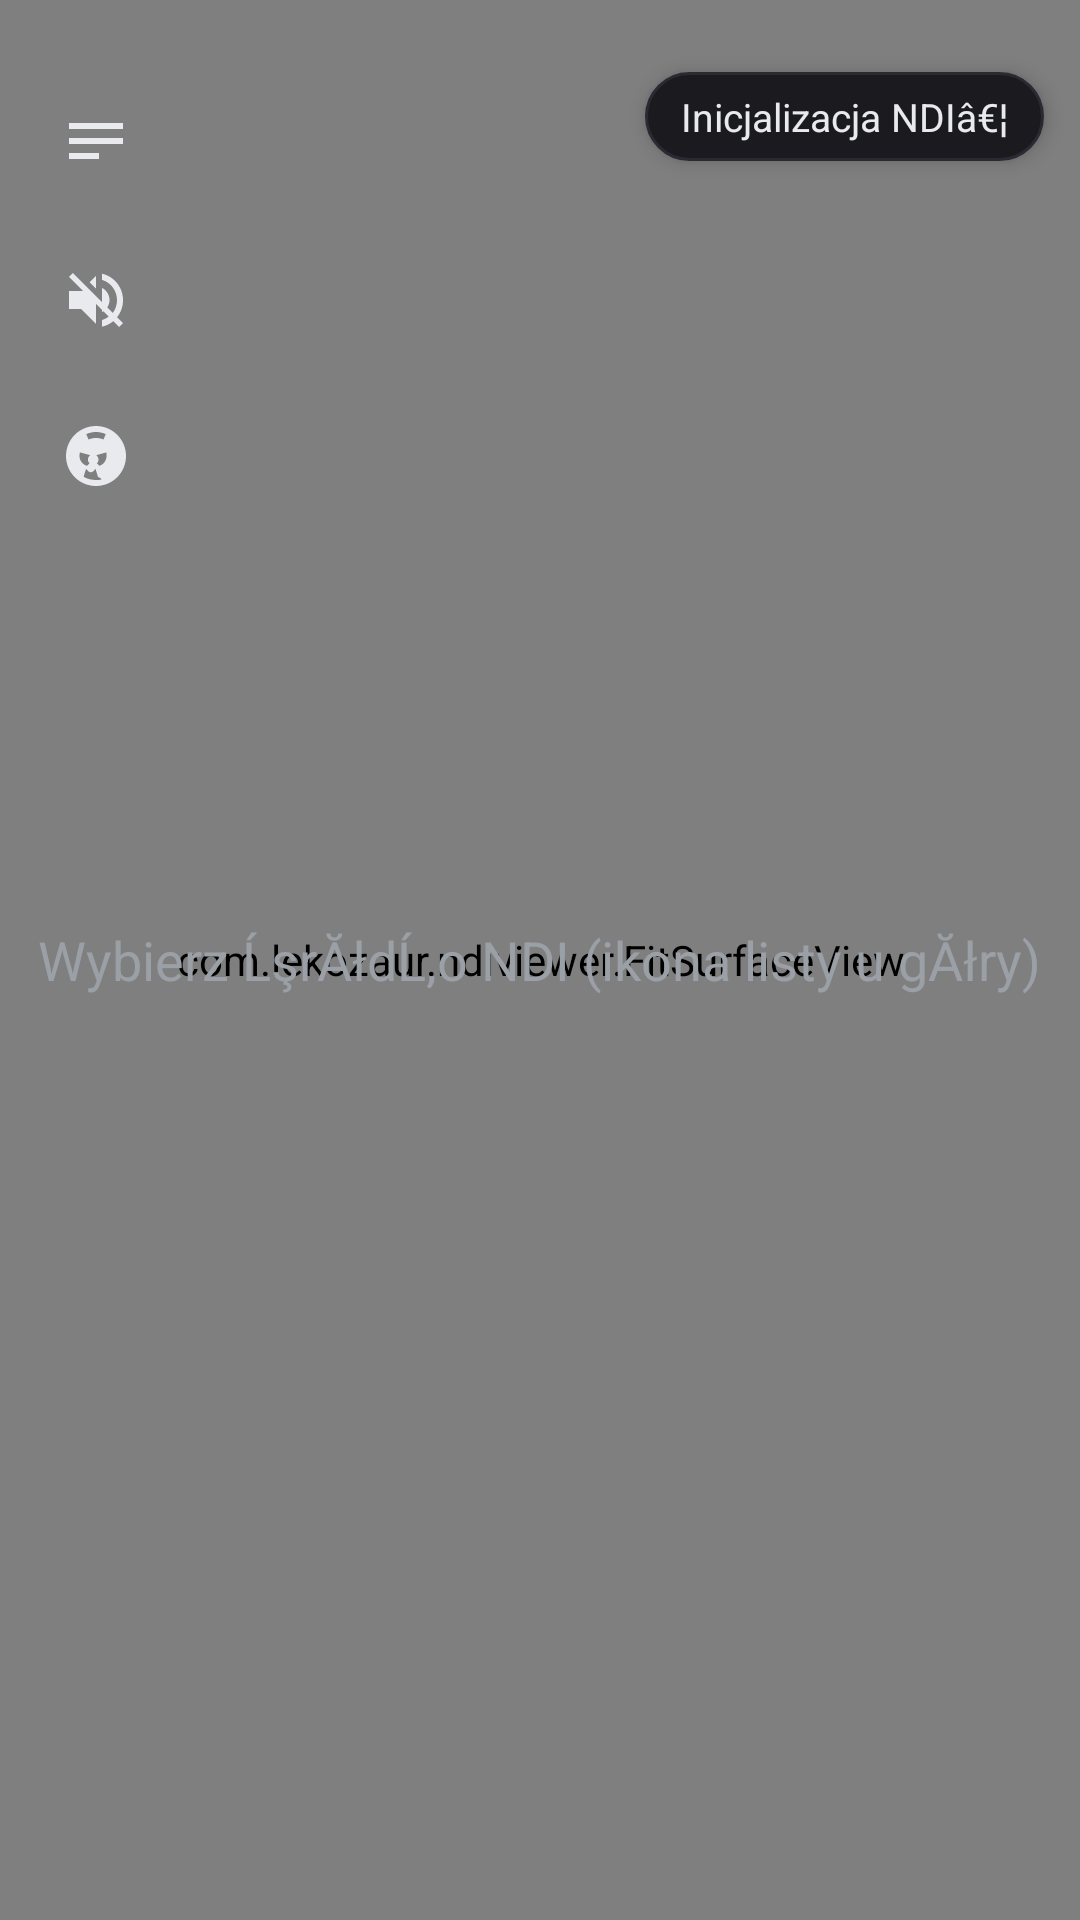

Layout XML and referenced resources for this Android screen:
<!-- AndroidManifest.xml: application theme Theme.NDIViewer -->
<!-- res/layout/activity_main.xml -->
<?xml version="1.0" encoding="utf-8"?>
<FrameLayout xmlns:android="http://schemas.android.com/apk/res/android"
    android:layout_width="match_parent"
    android:layout_height="match_parent"
    android:background="@android:color/black"
    android:keepScreenOn="true">

    <FrameLayout
        android:id="@+id/videoContainer"
        android:layout_width="match_parent"
        android:layout_height="match_parent"
        android:layout_gravity="center">

        <com.lekozaur.ndiviewer.FitSurfaceView
            android:id="@+id/surface"
            android:layout_width="match_parent"
            android:layout_height="match_parent"
            android:layout_gravity="center" />
    </FrameLayout>

    <TextView
        android:id="@+id/statusText"
        android:layout_width="wrap_content"
        android:layout_height="wrap_content"
        android:layout_gravity="center"
        android:text="@string/status_no_source"
        android:textColor="#9AA0A6"
        android:textSize="18sp" />

    
    <LinearLayout
        android:id="@+id/leftBar"
        android:layout_width="wrap_content"
        android:layout_height="wrap_content"
        android:layout_gravity="top|start"
        android:layout_marginStart="8dp"
        android:layout_marginTop="24dp"
        android:elevation="4dp"
        android:orientation="vertical">

        <ImageButton
            android:id="@+id/btnSources"
            android:layout_width="48dp"
            android:layout_height="48dp"
            android:background="?attr/selectableItemBackgroundBorderless"
            android:contentDescription="@string/sources"
            android:src="@drawable/ic_list"
            android:tint="#E8EAED" />

        <ImageButton
            android:id="@+id/btnMute"
            android:layout_width="48dp"
            android:layout_height="48dp"
            android:layout_marginTop="4dp"
            android:background="?attr/selectableItemBackgroundBorderless"
            android:contentDescription="@string/mute"
            android:src="@drawable/ic_volume_off"
            android:tint="#E8EAED" />

        <ImageButton
            android:id="@+id/btnLang"
            android:layout_width="48dp"
            android:layout_height="48dp"
            android:layout_marginTop="4dp"
            android:background="?attr/selectableItemBackgroundBorderless"
            android:contentDescription="@string/language"
            android:src="@drawable/ic_language"
            android:tint="#E8EAED" />
    </LinearLayout>

    
    <TextView
        android:id="@+id/statusChip"
        android:layout_width="wrap_content"
        android:layout_height="wrap_content"
        android:layout_gravity="top|end"
        android:layout_marginTop="24dp"
        android:layout_marginEnd="12dp"
        android:background="@drawable/chip_bg"
        android:elevation="4dp"
        android:ellipsize="end"
        android:maxLines="1"
        android:paddingStart="12dp"
        android:paddingTop="6dp"
        android:paddingEnd="12dp"
        android:paddingBottom="6dp"
        android:text="@string/status_init"
        android:textColor="#E8EAED"
        android:textSize="13sp" />

    <TextView
        android:id="@+id/statsText"
        android:layout_width="wrap_content"
        android:layout_height="wrap_content"
        android:layout_gravity="bottom|start"
        android:fontFamily="monospace"
        android:padding="12dp"
        android:textColor="#8AB4F8"
        android:textSize="12sp" />
</FrameLayout>
<!-- resources referenced by this layout -->
<resources>
  <!-- drawable chip_bg (drawable) -->
  <?xml version="1.0" encoding="utf-8"?>
  <shape xmlns:android="http://schemas.android.com/apk/res/android"
      android:shape="rectangle">
      <corners android:radius="24dp" />
      <solid android:color="#1A1A1F" />
      <stroke android:width="1dp" android:color="#2A2A33" />
  </shape>
  <!-- drawable ic_language (drawable) -->
  <vector xmlns:android="http://schemas.android.com/apk/res/android"
      android:width="24dp"
      android:height="24dp"
      android:viewportWidth="24"
      android:viewportHeight="24">
      <path
          android:fillColor="#E8EAED"
          android:pathData="M11.99,2C6.47,2 2,6.48 2,12s4.47,10 9.99,10C17.52,22 22,17.52 22,12S17.52,2 11.99,2zM12,20c-1.49,0 -2.89,-0.38 -4.11,-1.05c0.12,-0.69 0.85,-2.73 0.85,-2.73s0.6,1.2 1.52,1.2c0.92,0 1.52,-1.2 1.52,-1.2s0.73,2.04 0.85,2.73C14.11,19.62 14.51,20 12,20zM6.5,12c0,-0.42 0.05,-0.83 0.14,-1.22l3.36,0.92v0.3c0,0.6 0.49,1.09 1.09,1.09s1.09,-0.49 1.09,-1.09v-0.3l3.36,-0.92C15.45,11.17 15.5,11.58 15.5,12c0,1.52 -0.98,2.81 -2.34,3.28l-0.85,-0.85c0.32,-0.32 0.52,-0.76 0.52,-1.24c0,-0.97 -0.79,-1.76 -1.76,-1.76s-1.76,0.79 -1.76,1.76c0,0.48 0.2,0.92 0.52,1.24l-0.85,0.85C7.48,14.81 6.5,13.52 6.5,12zM12,4c1.16,0 2.26,0.25 3.25,0.7L14.5,6.5c-0.78,-0.33 -1.64,-0.5 -2.5,-0.5s-1.72,0.17 -2.5,0.5L8.75,4.7C9.74,4.25 10.84,4 12,4z" />
  </vector>
  <!-- drawable ic_list (drawable) -->
  <vector xmlns:android="http://schemas.android.com/apk/res/android"
      android:width="24dp"
      android:height="24dp"
      android:viewportWidth="24"
      android:viewportHeight="24">
      <path
          android:fillColor="#E8EAED"
          android:pathData="M3 5h18v2H3V5zm0 5h18v2H3v-2zm0 5h10v2H3v-2z" />
  </vector>
  <!-- drawable ic_volume_off (drawable) -->
  <vector xmlns:android="http://schemas.android.com/apk/res/android"
      android:width="24dp"
      android:height="24dp"
      android:viewportWidth="24"
      android:viewportHeight="24">
      <path
          android:fillColor="#E8EAED"
          android:pathData="M16.5 12c0-1.77-1.02-3.29-2.5-4.03v8.05c1.48-.73 2.5-2.25 2.5-4.02zM14 3.23v2.06c2.89.86 5 3.54 5 6.77s-2.11 5.91-5 6.77v2.06c4.01-.91 7-4.49 7-8.83s-2.99-7.92-7-8.83z" />
      <path
          android:fillColor="#E8EAED"
          android:pathData="M4.27 3L3 4.27 7.73 9H3v6h4l5 5v-6.73l4.25 4.25c-.67.52-1.42.93-2.25 1.18v2.06c1.38-.31 2.63-.95 3.69-1.81L19.73 21 21 19.73l-9-9L4.27 3zM12 4L9.91 6.09 12 8.18V4z" />
  </vector>
  <string name="language">JÄ™zyk</string>
  <string name="mute">Wycisz</string>
  <string name="sources">ĹąrĂłdĹ‚a NDI</string>
  <string name="status_init">Inicjalizacja NDIâ€¦</string>
  <string name="status_no_source">Wybierz ĹşrĂłdĹ‚o NDI (ikona listy u gĂłry)</string>
  <style name="Theme.NDIViewer" parent="Theme.Material3.Dark.NoActionBar">
          <item name="android:windowBackground">@android:color/black</item>
          <item name="colorPrimary">@color/accent</item>
          <item name="colorOnPrimary">#04110E</item>
      </style>
  <color name="accent">#2CE5C4</color>
</resources>
